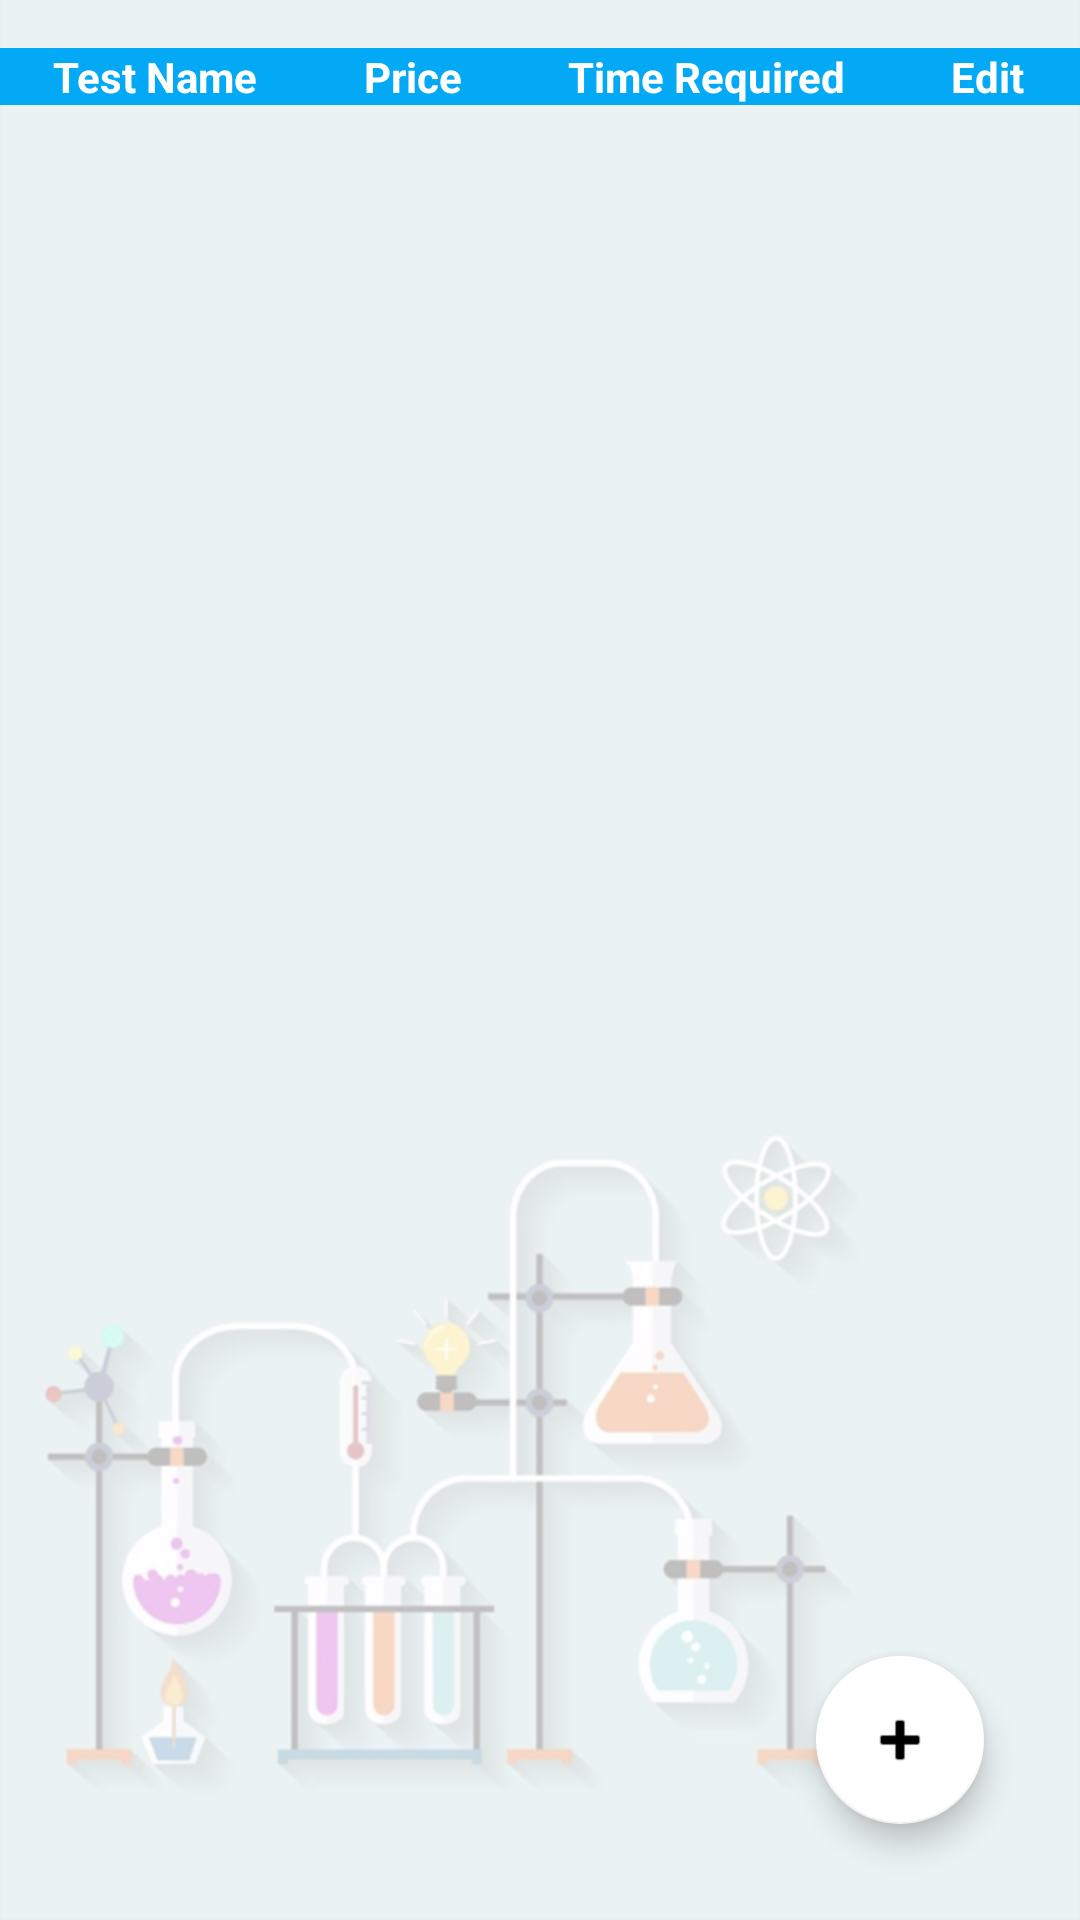

This screen was rendered from an Android layout file. Write that file and the resources it references.
<!-- AndroidManifest.xml: application theme Theme.LabManagementSystem -->
<!-- res/layout/activity_view_tests.xml -->
<?xml version="1.0" encoding="utf-8"?>
<androidx.constraintlayout.widget.ConstraintLayout xmlns:android="http://schemas.android.com/apk/res/android"
    xmlns:app="http://schemas.android.com/apk/res-auto"
    xmlns:tools="http://schemas.android.com/tools"
    android:layout_width="match_parent"
    android:layout_height="match_parent"
    android:background="@drawable/login"
    tools:context=".ViewTests">

    <TableLayout
        android:id="@+id/table_layout"
        android:layout_width="match_parent"
        android:layout_height="match_parent"
        android:layout_marginTop="16dp"
        android:stretchColumns="*"
        android:weightSum="1"
        app:layout_constraintEnd_toEndOf="parent"
        app:layout_constraintStart_toStartOf="parent"
        app:layout_constraintTop_toTopOf="parent">

        <TableRow
            android:layout_width="match_parent"
            android:layout_height="match_parent"
            android:background="#03A9F4">

            <TextView
                android:id="@+id/textView16"
                android:layout_width="wrap_content"
                android:layout_height="wrap_content"
                android:gravity="center"
                android:text="Test Name"
                android:textColor="@color/white"
                android:textStyle="bold" />

            <TextView
                android:id="@+id/textView15"
                android:layout_width="wrap_content"
                android:layout_height="wrap_content"
                android:gravity="center"
                android:text="Price"
                android:textColor="@color/white"
                android:textStyle="bold" />

            <TextView
                android:id="@+id/textView14"
                android:layout_width="wrap_content"
                android:layout_height="wrap_content"
                android:gravity="center"
                android:text="Time Required"
                android:textColor="@color/white"
                android:textStyle="bold" />

            <TextView
                android:id="@+id/textView6"
                android:layout_width="wrap_content"
                android:layout_height="wrap_content"
                android:gravity="center"
                android:text="Edit"
                android:textColor="@color/white"
                android:textStyle="bold" />
        </TableRow>
    </TableLayout>

    <com.google.android.material.floatingactionbutton.FloatingActionButton
        android:id="@+id/btn_newtest"
        android:layout_width="wrap_content"
        android:layout_height="wrap_content"
        android:layout_marginEnd="32dp"
        android:layout_marginRight="32dp"
        android:layout_marginBottom="32dp"
        android:clickable="true"
        app:backgroundTint="@color/white"
        app:layout_constraintBottom_toBottomOf="parent"
        app:layout_constraintEnd_toEndOf="parent"
        app:srcCompat="@android:drawable/ic_input_add" />

</androidx.constraintlayout.widget.ConstraintLayout>
<!-- resources referenced by this layout -->
<resources>
  <!-- drawable login: png bitmap (drawable, 79168 bytes) -->
  <style name="Theme.LabManagementSystem" parent="Theme.MaterialComponents.Light.NoActionBar">
          
          <item name="colorPrimary">@color/purple_500</item>
          <item name="colorPrimaryVariant">#03A9F4</item>
          <item name="colorOnPrimary">@color/black</item>
          
          <item name="colorSecondary">@color/teal_200</item>
          <item name="colorSecondaryVariant">@color/teal_700</item>
          <item name="colorOnSecondary">@color/black</item>
          
          <item name="android:statusBarColor" tools:targetApi="l">?attr/colorPrimaryVariant</item>
          
      </style>
  <!-- not gathered from this repository: default colours our renderer supplied (Android Studio template values) -->
  <color name="purple_500">#FF6200EE</color>
  <color name="teal_200">#FF03DAC5</color>
  <color name="teal_700">#FF018786</color>
  <color name="black">#FF000000</color>
  <color name="white">#FFFFFFFF</color>
</resources>
